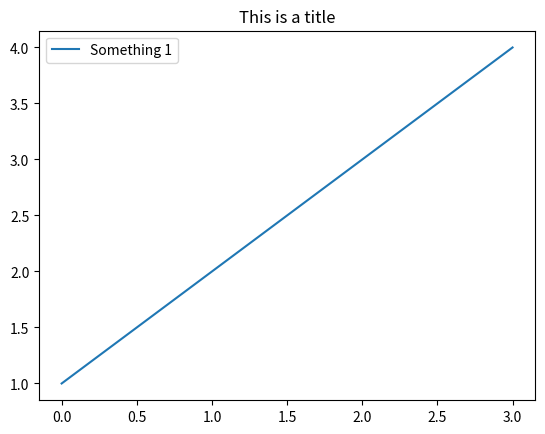

This figure's Python source: (Note: this script raises an exception after producing the figure.)
import os
import json
import time
import numpy as np
from scipy.io import savemat
import collections.abc
import matplotlib.pyplot as plt

"""
TODO: Wishlist
--------------
1) Handle CSV - write file by elements in data
2) Add "allow_empty" flag (to ignore empty vectors, empty strings, etc.
3) Add Example JSON here...
"""

class BDResults:

    def __init__(self, json_map_path=None, version=None):

        self.strict = True

        # Load results map from json file
        try:
            the_path = '.' if json_map_path is None else json_map_path
            the_file = os.path.join(the_path, 'results_map.json')
            f = open(the_file)
            self.results_map = json.load(f)
            f.close()
        except Exception as err:
            self._handle_error(f'Unable to open results_map.json. Reason: {err}', True)

        self.strict = self.results_map['strict'] if 'strict' in self.results_map else None

        # Resolve root folder and create it
        if 'root' not in self.results_map:
            self._handle_error("Cannot find 'root' in results_map.json.", True)

        if 'files' not in self.results_map:
            self._handle_error("Cannot find 'files' in results_map.json.", True)

        # Perform version check
        if version is not None:
            if 'version' not in self.results_map:
                self._handle_error('results map file has no version mentioned', True)
            elif self.results_map['version'] != version:
                self._handle_error(f"results map version mismatch! (is {self.results_map['version']} but should be {version})", True)
        pass

    def _create_folder(self, path, allow_existing=True):
        # Create a folder and check if there's already one there
        if not os.path.exists(path):
            os.makedirs(path, exist_ok=True)
        pass

    def _save_file(self, file_entity, path, data_pool):
        data_attr_to_save = file_entity['data'] if 'data' in file_entity else None
        data_to_save = data_pool[data_attr_to_save] if data_attr_to_save in data_pool else None
        name_to_save = file_entity['name'] if 'name' in file_entity else None
        should_append = file_entity['append'] if 'append' in file_entity else None
        header = file_entity['header'] if 'header' in file_entity else None
        types = file_entity['type'] if 'type' in file_entity else None

        if not self._is_array(types):
            types = [types]
        for _type in types:
            if _type == 'csv':
                self._save_csv_file(data_to_save, name_to_save, path, should_append, header)
            elif _type == 'txt':
                self._save_txt_file(data_to_save, path, should_append)
            elif _type == 'mat':
                self._save_matlab_file(data_to_save, name_to_save, path)
            elif _type == 'npz':
                self._save_numpy_file(data_to_save, path)
            elif _type == 'plt':
                self._save_figure(path)
            elif _type == 'json':
                self._save_json(data_to_save, path)
            else:
                self._handle_error(f'Invalid file type- {_type}. Check your json configuration.')

    def _save_figure(self, path):
        # Ensure there is the ".png" extension
        if not path.endswith('.png'):
            path = path + '.png'
        plt.savefig(path, bbox_inches='tight')

    def _save_txt_file(self, data, path, should_append):
        # Ensure there is the ".txt" extension
        if not path.endswith('.txt'):
            path = path + '.txt'
        mode = "a" if should_append else "w"
        with open(path, mode) as text_file:
            text_file.write(data + '\n')
        pass

    # TODO: we may want to change this function to write data objects without the need to format it before
    def _save_csv_file(self, data, name, path, should_append, header):
        # Ensure there is the ".csv" extension
        if not path.endswith('.csv'):
            path = path + '.csv'
        mode = "a" if should_append else "w"

        # If this is the first time, we need to write the header
        should_write_header = header and not os.path.exists(path)

        with open(path, mode) as text_file:
            if should_write_header:
                text_file.write(header + '\n')
            text_file.write(data + '\n')
        pass

    def _save_numpy_file(self, data, path):
        # Ensure there is the ".npz" extension
        if not path.endswith('.npz'):
            path = path + '.npz'
        # Save the file
        np.savez(path, data)
        pass

    def _save_matlab_file(self, data, name, path):
        # Ensure there is the ".mat" extension
        if not path.endswith('.mat'):
            path = path + '.mat'
        # Save the file
        savemat(path, mdict={name: data})
        pass

    def _save_json(self, data, path):
        # Ensure there is the ".json" extension
        if not path.endswith('.json'):
            path = path + '.json'
        # Save the file
        with open(path, 'w') as file:
            json.dump(data, file, indent=4)
        pass

    def _is_array(self, obj):
        """
        Checks if a given object is an array or np.array (not a scalar, float or string...)
        :param obj: Object to check
        :return: True/False
        """
        return not isinstance(obj, str) and isinstance(obj, (collections.abc.Sequence, np.ndarray))

    def _resolve_parameterized(self, root_pattern):
        current_date_time = time.strftime("%Y%m%d_%H%M%S")
        current_date = time.strftime("%Y%m%d")
        current_time = time.strftime("%H%M%S")

        root_pattern = root_pattern.replace('{current_date_time}', current_date_time)
        root_pattern = root_pattern.replace('{current_date}', current_date)
        root_pattern = root_pattern.replace('{current_time}', current_time)

        return root_pattern

    def _warn(self, message):
        WARN_COLOR = '\033[93m'
        message = f"{WARN_COLOR} WARN: {message} {WARN_COLOR}"
        print(message)

    def _handle_error(self, message, raise_exception=False):
        OK_COLOR = '\033[94m'
        ERR_COLOR = '\033[91m'
        cc = ERR_COLOR if self.strict or raise_exception else OK_COLOR
        message = f"{cc} NOTE: Error in writing results: {message} {cc}"
        print(message)
        if self.strict or raise_exception:
            raise Exception(f'Result saving failed. Aborting.')

    def get_root(self):
        resolved_path = self._resolve_parameterized(self.results_map['root'])
        return resolved_path

    def get_experiment_root(self):
        resolved_path = self._resolve_parameterized(self.results_map['experiment_root'])
        return resolved_path

    def get_all_experiments_root(self):
        resolved_path = self._resolve_parameterized(self.results_map['all_experiments_root'])
        return resolved_path

    def save_results(self, data_pool):

        # Resolve the root folder - with current time/date
        resolved_path = self._resolve_parameterized(self.results_map['root'])

        # Resolve the file names and folders in results map
        for entity in self.results_map['files']:
            if 'file_name' in entity:
                entity['file_name'] = self._resolve_parameterized(entity['file_name'])
            if 'folder' in entity:
                entity['folder'] = self._resolve_parameterized(entity['folder'])

        # Iterate over all result entities we need to save
        for entity in self.results_map['files']:
            entity_keys = list(entity.keys())
            # Is this a comment line?
            if len(entity_keys) == 1 and entity_keys[0].startswith('#'):
                continue

            if 'skip' in entity and entity['skip']:
                continue

            # Sanity check on type
            if 'type' not in entity:
                self._handle_error("Missing 'type' entity in 'file' attribute")
                continue

            # Is this a data vector we need to save (not a plot)
            if entity['type'] != 'plt':
                if 'data' not in entity:
                    self._handle_error("Missing 'data' entity in 'file' attribute")
                    continue
                if entity['data'] not in data_pool:
                    self._handle_error(f"Cannot find {entity['data']} in the results data")
                    continue

            # Resolve the root folder - with current time/date
            path = resolved_path
            if 'folder' in entity:
                path = os.path.join(resolved_path, entity['folder'])

            # Create folder if it does not exist
            if not os.path.exists(path):
                os.makedirs(path, exist_ok=True)

            # Add the file name
            file_path = os.path.join(path, entity['file_name'])

            # Save the file
            try:
                self._save_file(entity, file_path, data_pool)
            except Exception as err:
                self._handle_error(f'Failed to save file {file_path}. {err}')
        pass

    def create_folders(self):

        resolved_path = self._resolve_parameterized(self.results_map['root'])

        # Resolve the file names and folders in results map
        for entity in self.results_map['folders']:
            if 'name' in entity:
                entity['name'] = self._resolve_parameterized(entity['name'])

            # Create folder if it does not exist
            path = os.path.join(resolved_path, entity['name'])
            if not os.path.exists(path):
                os.makedirs(path, exist_ok=True)

        pass

    @staticmethod
    def unit_tests():

        # Open a figure, so we can test saving a plot
        plt.figure()
        plt.plot(np.array([1, 2, 3, 4]), label='Something 1')
        plt.legend()
        plt.title('This is a title')
        plt.show(block=False)
        plt.pause(0.01)

        # Create the data we want to save
        data = {
            "comments": {
                "json_key_1": "key_1",
                "json_key_2": "key_2",
                "array": [{"a": 1}, {"b": 2}, {"c": 3}],
                "flag": True
            },
            "exp_comment": "transit condition: minimum time between reflection = 2000with at least 3 reflections ; reflection threshold: 0.2MCounts / sec",
            "exp_comment_csv": {
                "date": "",
                "time": "",
                "success": "",
                "with_atoms": "",
                "counter": "",
                "comment": ""
            },
            "daily_experiment_comments": "20230831,102921,ignore,True,2,ignore",
            "input_vector": np.array([1, 2, 3, 4, 5]),
            "output_vector": [6, 7, 8, 9]
        }

        # Initiate and test
        bd_results = BDResults(version="0.1")
        bd_results.save_results(data)

        pass

if __name__ == "__main__":
    BDResults.unit_tests()
